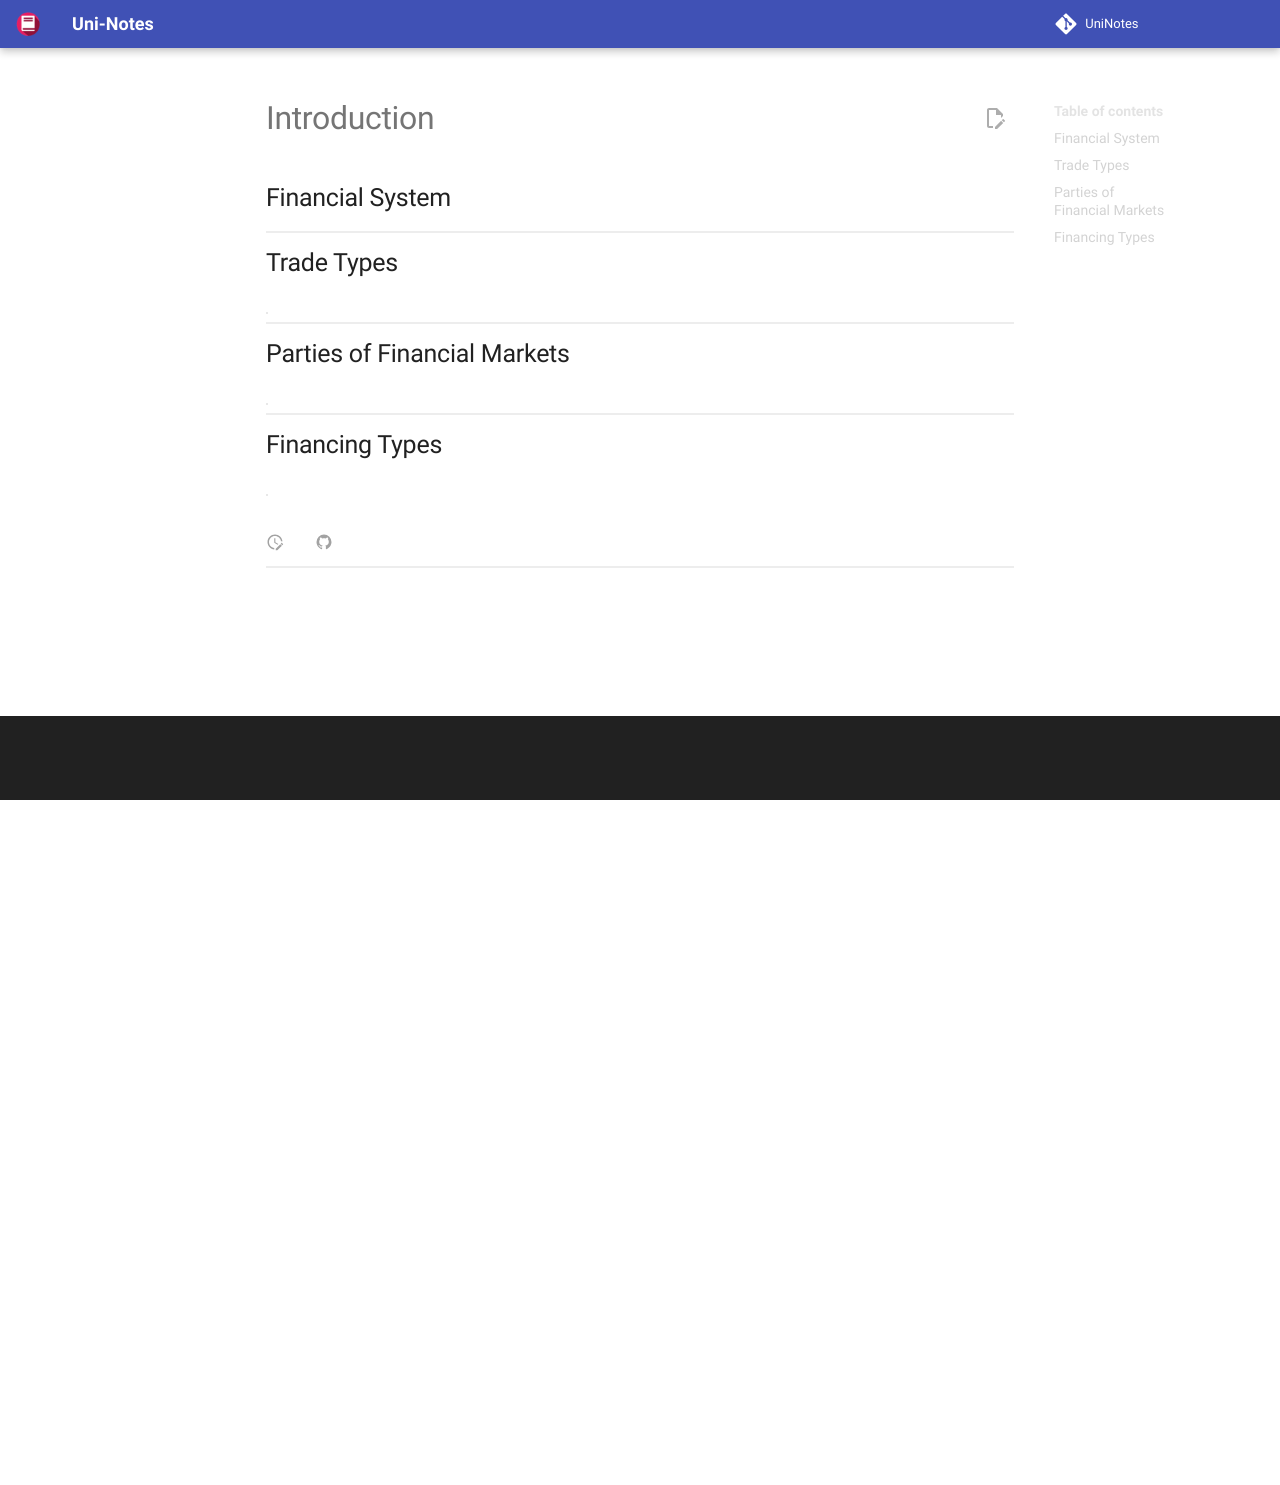

repository: uni-notes/uni-notes · page: Management/MBFM/01_Introduction/index.html · generator: mkdocs

# Introduction

## Financial System



## Trade Types

|                                          | Goal                                                         | Related variables                                            |
| ---------------------------------------- | ------------------------------------------------------------ | ------------------------------------------------------------ |
| Hedging                                  | Already have exposure<br />Not proactively adding risk to what you have | Currency exchange rate<br />Interest rate                    |
| Market Making                            | Earn from bid offer                                          |                                                              |
| Proprietary Trading/Portfolio Management | Maximize returns                                             | Directional: Long/Short<br />Arbitrage: Find relationship between prices & profit from mispricing<br />Value/Relative Value<br />Systematic modelling<br />Fundamental analysis |

## Parties of Financial Markets


| Parties                     |                                                              |                            |
| --------------------------- | ------------------------------------------------------------ | -------------------------- |
| Individual/Retail Investors |                                                              |                            |
| Dealers                     | Trade with 1 one interested party when there is no market    | Take principal risks       |
| Brokers                     | Intermediary between 2 trade parties                         | Don’t take principal risks |
| Mutual Funds                | Manage public-investors’ money in a long-only format         |                            |
| Insurance Companies         |                                                              |                            |
| Pension Funds               |                                                              |                            |
| Asset Managers              |                                                              |                            |
| Sovereign Wealth Funds      |                                                              |                            |
| Hedge Funds                 | Find opportunities from inefficient market positioning/pricing |                            |
| Private Equity              | Invest in companies                                          |                            |
| Governments                 | Policy Makers<br />Intervene in certain cases                |                            |
| Corporate Hedgers           |                                                              |                            |
| Liability Managers          |                                                              |                            |

## Financing Types

|          | Advantages                                                  | Disadvantages                       |
| -------- | ----------------------------------------------------------- | ----------------------------------- |
| Direct   |                                                             | - Information asymmetry<br />- Risk |
| Indirect | - Information asymmetry alleviation<br />- Risk alleviation |                                     |
